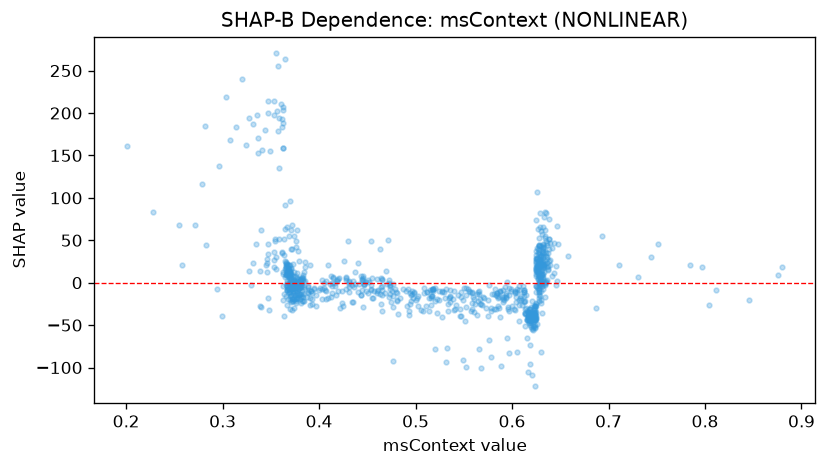

The table this chart was drawn from, first rows:
feature_value, shap_value
0.4627, 39.14
0.5325, -76.85
0.3717, 67.91
0.385, 1.804
0.3733, -9.759
0.5778, -87.71
0.4748, -22.21
0.4787, -7.1
0.377, 5.449
0.3658, 18.62
0.4767, -92.34
0.4403, -11.03
0.3742, -5.724
0.3635, -13.01
0.369, 15.68
0.3618, 34.52
0.3665, 13.82
0.3758, -3.036
0.3717, -2.175
0.3783, 3.923
0.3925, -19.27
0.37, -7.797
0.5763, -3.165
0.38, -19.52
0.3947, -7.212
0.3697, 13
0.3713, 5.023
0.3528, 197.7
0.4725, -16.31
0.3753, -4.72
0.6173, -47.02
0.3582, 194.2
0.374, 0.04719
0.332, 23.11
0.5968, -6.601
0.4175, -14.97
0.617, -43.98
0.435, 2.16
0.345, 20.77
0.4055, -0.6615
0.3925, -11.85
0.5138, -17.58
0.6252, -34.09
0.6022, -31.32
0.3692, 16.42
0.4205, 5.307
0.4597, -12.07
0.3778, -7.768
0.554, -7.042
0.468, -11.93
0.3685, 20.96
0.511, -26.99
0.3918, -10.36
0.4947, -21.28
0.3745, 2.584
0.363, 12.67
0.4372, 12.29
0.8037, -26.56
0.5907, -23.3
0.4148, 5.424
... 856 more rows
